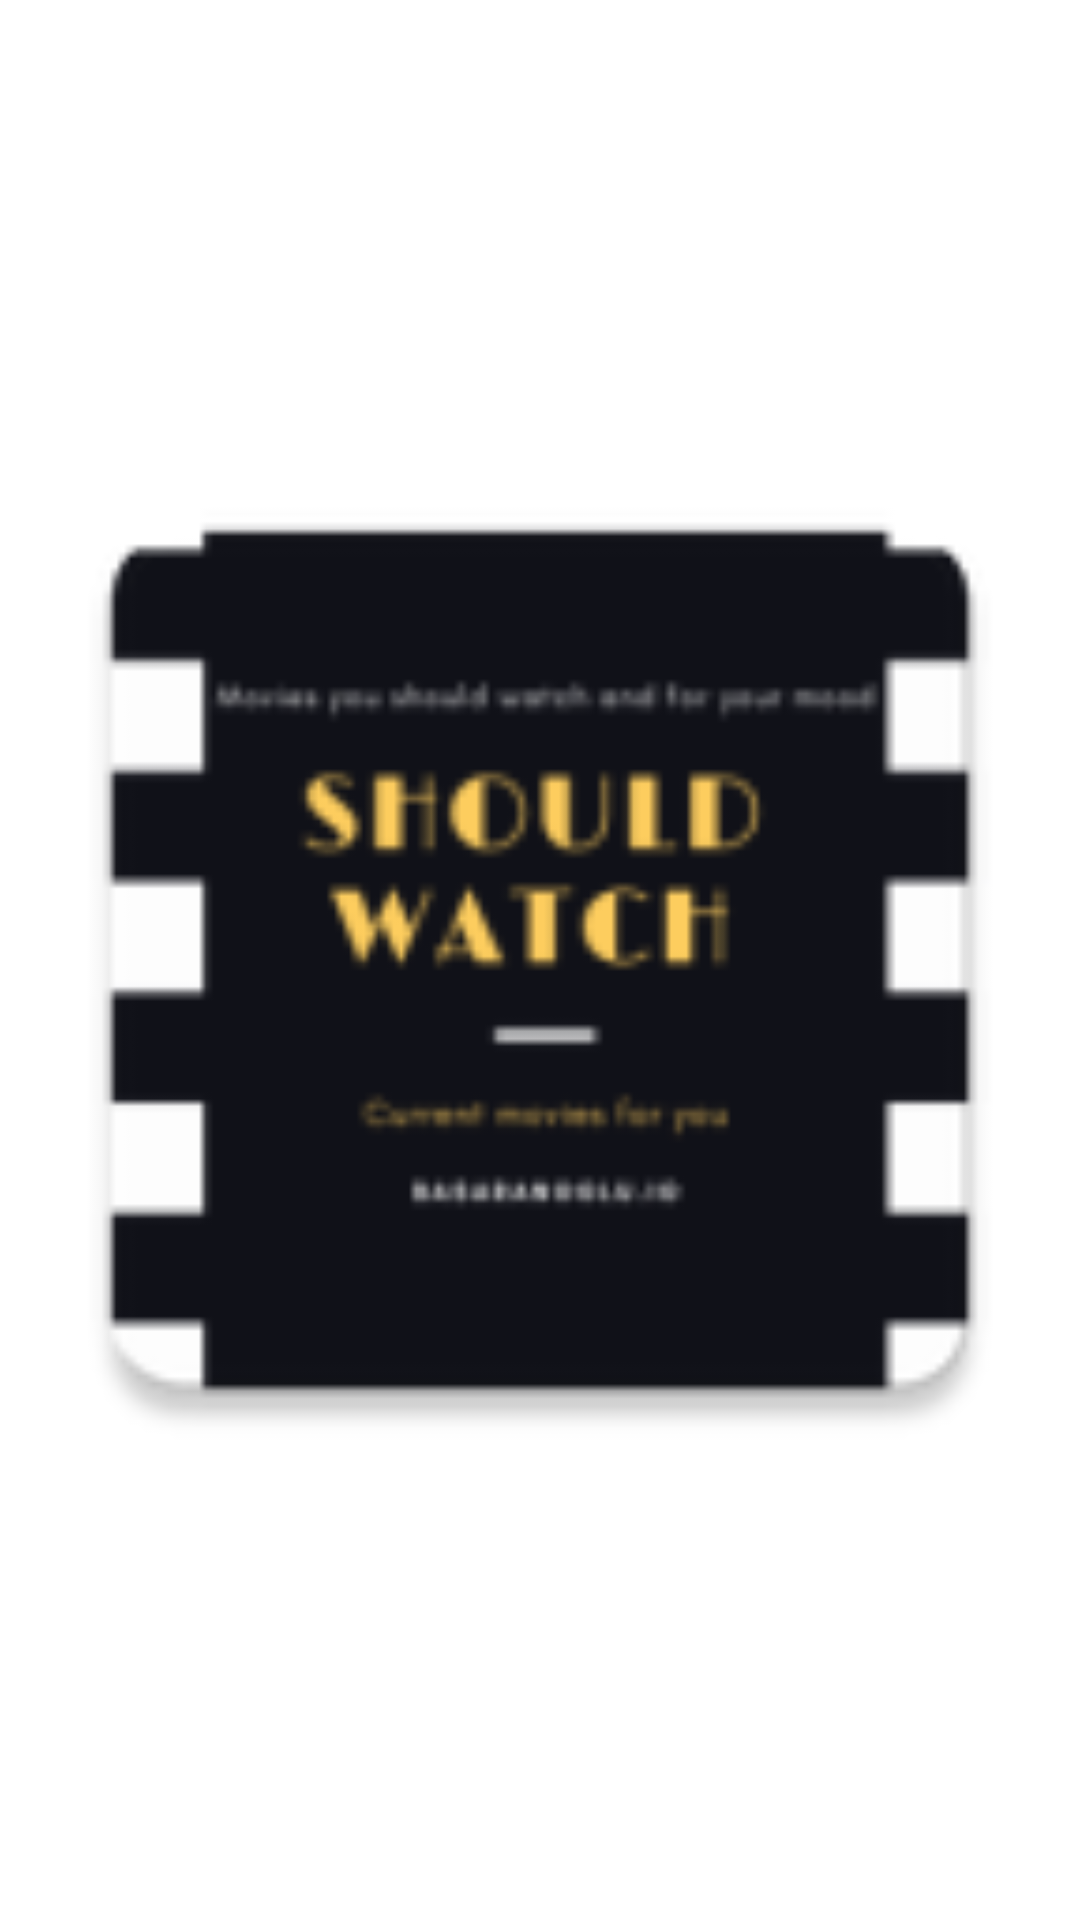

Write the Android layout XML for this screen, with the resource values it uses.
<!-- AndroidManifest.xml: application theme Theme.ShouldWatchingMA -->
<!-- res/layout/activity_splash.xml -->
<?xml version="1.0" encoding="utf-8"?>
<RelativeLayout
    xmlns:android="http://schemas.android.com/apk/res/android"
    xmlns:app="http://schemas.android.com/apk/res-auto"
    xmlns:tools="http://schemas.android.com/tools"
    android:layout_width="match_parent"
    android:layout_height="match_parent"
    tools:context=".Splash">

    <ImageView
        android:layout_width="500dp"
        android:layout_height="800dp"
        android:src="@mipmap/ic_launcher"
        android:layout_centerInParent="true"
        android:id="@+id/iv_note"
        />

</RelativeLayout>
<!-- resources referenced by this layout -->
<resources>
  <!-- mipmap ic_launcher: png bitmap (mipmap-hdpi, 2690 bytes) -->
  <style name="Theme.ShouldWatchingMA" parent="Theme.MaterialComponents.DayNight.DarkActionBar">
          
          <item name="colorPrimary">@color/purple_500</item>
          <item name="colorPrimaryVariant">@color/purple_700</item>
          <item name="colorOnPrimary">@color/white</item>
          
          <item name="colorSecondary">@color/teal_200</item>
          <item name="colorSecondaryVariant">@color/teal_700</item>
          <item name="colorOnSecondary">@color/black</item>
          
          <item name="android:statusBarColor" tools:targetApi="l">?attr/colorPrimaryVariant</item>
          
      </style>
  <color name="purple_500">#00FF00</color>
  <color name="purple_700">#FF3700B3</color>
  <color name="white">#FFFFFFFF</color>
  <color name="teal_200">#FF03DAC5</color>
  <color name="teal_700">#FF018786</color>
  <color name="black">#FF000000</color>
</resources>
